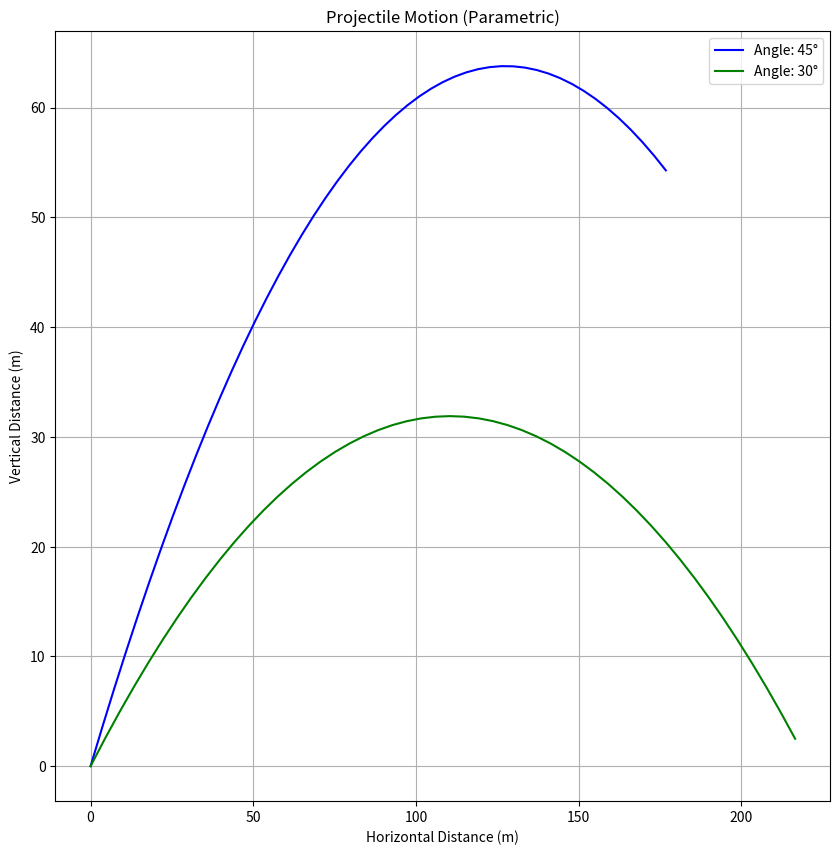

Recreate this plot in Python.
import matplotlib.pyplot as plt
import numpy as np
import math

def plot_graph(velocity_initial, angle, ax, title="Graph", xlabel="X-axis", ylabel="Y-axis", line_style="-", color="blue", marker=None, show=False):
    t = np.linspace(0, 5, endpoint=True)  # Time array
    X = ReturnX(velocity_initial, angle, t) 
    Y = ReturnY(velocity_initial, angle, t)
    
    ax.plot(X, Y, linestyle=line_style, color=color, marker=marker, label=f'Angle: {angle}°')

def CalculateComponents(vi, angle): 
    angle_rad = np.radians(angle)  # Convert angle to radians
    vx = vi * math.cos(angle_rad) 
    vy = vi * math.sin(angle_rad)
    return (vx, vy)

def ReturnX(vi, angle, t): 
    angle_rad = np.radians(angle)  # Convert angle to radians
    vx = vi * math.cos(angle_rad)
    return vx * t  # Horizontal position as a function of time

def ReturnY(vi, angle, t): 
    angle_rad = np.radians(angle)  # Convert angle to radians
    vy = vi * math.sin(angle_rad)
    return ( -0.5 * 9.8 * t ** 2.0 ) + ( vy * t )  # Vertical position as a function of time

# Create figure and axes: fig, ax returns both the figure and the axes 
fig, ax = plt.subplots(figsize=(10, 10))

# Plot multiple lines
plot_graph(50, 45, ax, line_style="-", color="blue")
plot_graph(50, 30, ax, line_style="-", color="green")

# Set titles and labels
ax.set_title("Projectile Motion (Parametric)")
ax.set_xlabel("Horizontal Distance (m)")
ax.set_ylabel("Vertical Distance (m)")
ax.grid(True)
ax.legend()

plt.show()
